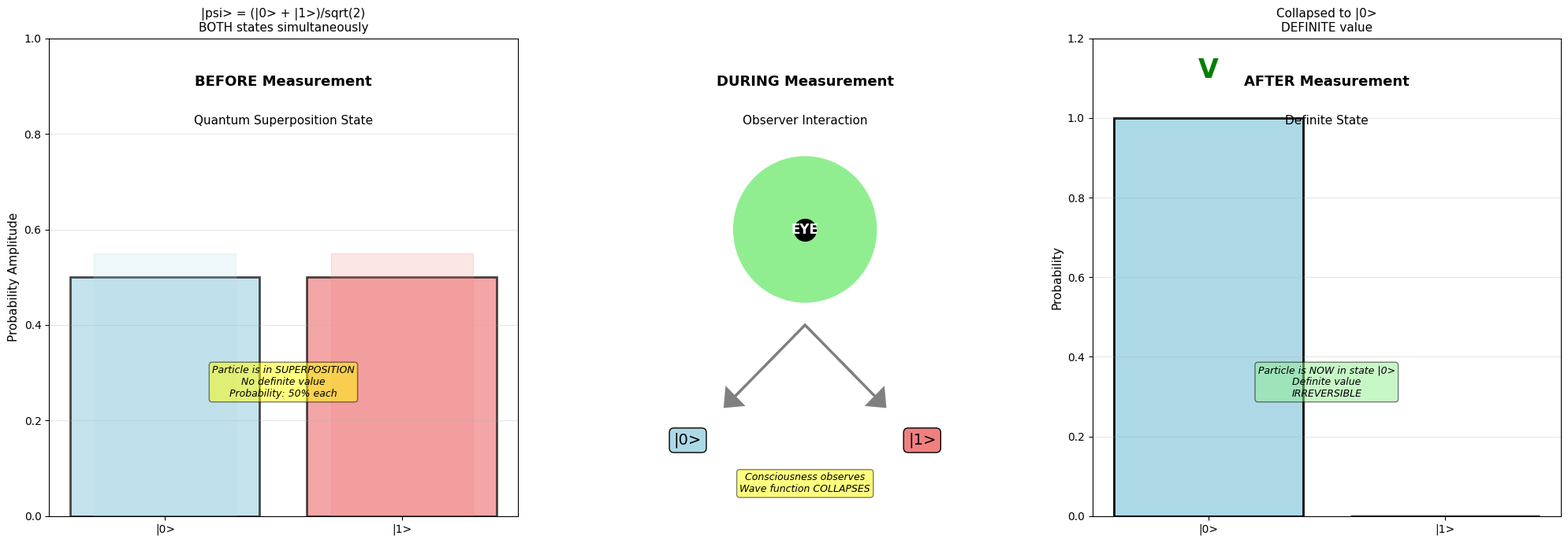
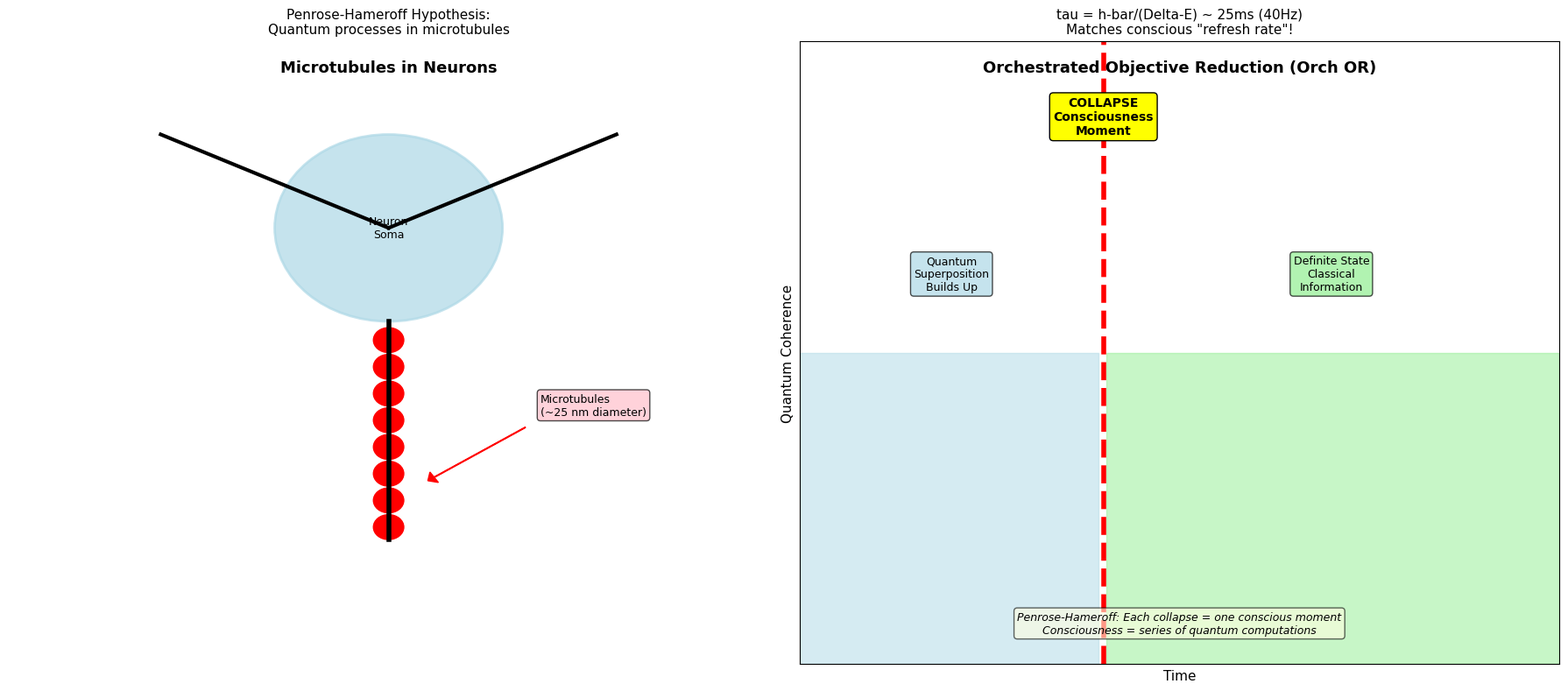
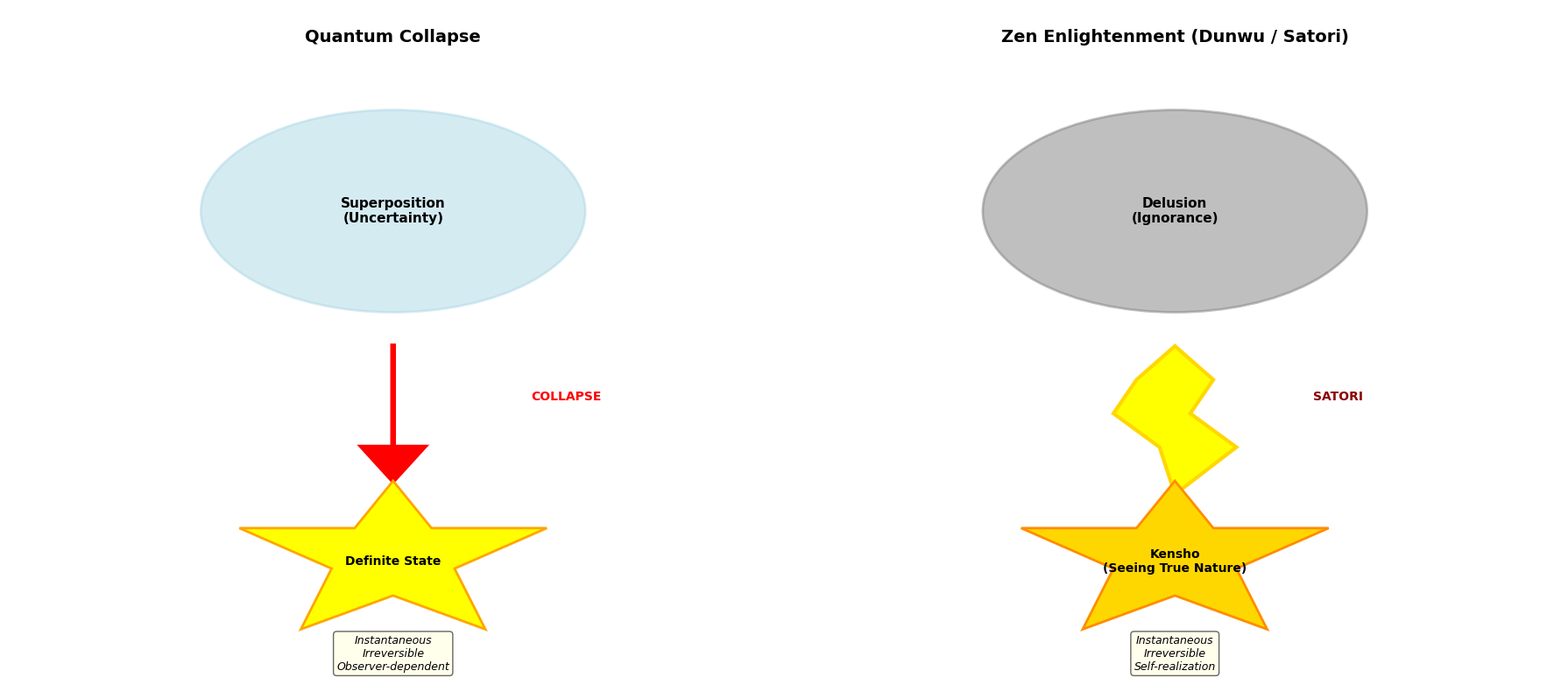

These figures' Python source, in order:
"""
Quantum Consciousness vs Eastern Mind Philosophy - Free Version
Season 2 Article 09: Basic Visualizations

Author: Wina Wu
Date: 2025-12

This free version includes:
- Basic quantum measurement and collapse
- Simple Orch OR concept illustration
- Zen enlightenment metaphor

For complete version with 12 sub-plots, see premium content.

Requirements:
pip install numpy matplotlib scipy
"""

import numpy as np
import matplotlib.pyplot as plt

plt.rcParams['font.sans-serif'] = ['Arial', 'Helvetica']
plt.rcParams['axes.unicode_minus'] = False

print("=" * 70)
print("Quantum Consciousness vs Eastern Mind Philosophy - Free Version")
print("Season 2 Article 09")
print("=" * 70)
print()

# ============================================================================
# Visualization 1: Quantum Measurement and Collapse
# ============================================================================

def quantum_measurement_basic():
    """
    Basic visualization of quantum measurement and wave function collapse
    """
    print("\n[Visualization 1] Quantum Measurement and Collapse")
    print("-" * 70)

    fig, (ax1, ax2, ax3) = plt.subplots(1, 3, figsize=(20, 7))

    # State 1: Superposition before measurement
    ax1.text(0.5, 0.9, 'BEFORE Measurement', ha='center',
            fontsize=13, fontweight='bold', transform=ax1.transAxes)
    ax1.text(0.5, 0.82, 'Quantum Superposition State', ha='center', fontsize=11,
            transform=ax1.transAxes)

    # Superposition state
    states = ['|0>', '|1>']
    probs = [0.5, 0.5]
    colors_super = ['lightblue', 'lightcoral']

    bars1 = ax1.bar(states, probs, color=colors_super,
                    edgecolor='black', linewidth=2, alpha=0.7)

    # Wavy overlay to indicate superposition
    x_wave = np.linspace(0, 1, 100)
    for i in range(2):
        y_wave = 0.5 * (1 + 0.1*np.sin(2*np.pi*5*x_wave))
        ax1.fill_between([i-0.3, i+0.3], [0, 0], [y_wave.max(), y_wave.max()],
                        alpha=0.2, color=colors_super[i])

    ax1.set_ylabel('Probability Amplitude', fontsize=11)
    ax1.set_ylim(0, 1)
    ax1.set_title('|psi> = (|0> + |1>)/sqrt(2)\nBOTH states simultaneously',
                 fontsize=11)
    ax1.grid(alpha=0.3, axis='y')

    ax1.text(0.5, 0.25,
            'Particle is in SUPERPOSITION\n'
            'No definite value\n'
            'Probability: 50% each',
            ha='center', fontsize=9, style='italic',
            bbox=dict(boxstyle='round', facecolor='yellow', alpha=0.5),
            transform=ax1.transAxes)

    # State 2: Measurement act
    ax2.text(0.5, 0.9, 'DURING Measurement', ha='center',
            fontsize=13, fontweight='bold', transform=ax2.transAxes)
    ax2.text(0.5, 0.82, 'Observer Interaction', ha='center', fontsize=11,
            transform=ax2.transAxes)

    # Eye symbol for observer
    circle = plt.Circle((0.5, 0.6), 0.15, color='lightgreen',
                       edgecolor='black', linewidth=3)
    ax2.add_patch(circle)
    ax2.plot([0.5], [0.6], 'ko', markersize=20)
    ax2.text(0.5, 0.6, 'EYE', ha='center', va='center', fontsize=12,
            fontweight='bold', color='white')

    # Arrows to both states
    ax2.arrow(0.5, 0.4, -0.15, -0.15, head_width=0.05, head_length=0.03,
             fc='gray', ec='gray', linewidth=2)
    ax2.arrow(0.5, 0.4, 0.15, -0.15, head_width=0.05, head_length=0.03,
             fc='gray', ec='gray', linewidth=2)

    ax2.text(0.25, 0.15, '|0>', ha='center', fontsize=14,
            bbox=dict(boxstyle='round', facecolor='lightblue'))
    ax2.text(0.75, 0.15, '|1>', ha='center', fontsize=14,
            bbox=dict(boxstyle='round', facecolor='lightcoral'))

    ax2.set_xlim(0, 1)
    ax2.set_ylim(0, 1)
    ax2.axis('off')

    ax2.text(0.5, 0.05,
            'Consciousness observes\n'
            'Wave function COLLAPSES',
            ha='center', fontsize=9, style='italic',
            bbox=dict(boxstyle='round', facecolor='yellow', alpha=0.5))

    # State 3: After collapse
    ax3.text(0.5, 0.9, 'AFTER Measurement', ha='center',
            fontsize=13, fontweight='bold', transform=ax3.transAxes)
    ax3.text(0.5, 0.82, 'Definite State', ha='center', fontsize=11,
            transform=ax3.transAxes)

    # Collapsed to one state (randomly choose)
    np.random.seed(42)
    collapsed_state = np.random.choice([0, 1])
    probs_collapsed = [0, 0]
    probs_collapsed[collapsed_state] = 1.0

    colors_collapsed = ['lightgray', 'lightgray']
    colors_collapsed[collapsed_state] = colors_super[collapsed_state]

    bars3 = ax3.bar(states, probs_collapsed, color=colors_collapsed,
                    edgecolor='black', linewidth=2, alpha=1.0)

    ax3.set_ylabel('Probability', fontsize=11)
    ax3.set_ylim(0, 1.2)
    ax3.set_title(f'Collapsed to |{collapsed_state}>\nDEFINITE value',
                 fontsize=11)
    ax3.grid(alpha=0.3, axis='y')

    # Mark the collapsed state
    ax3.text(collapsed_state, 1.1, 'V', ha='center', fontsize=24,
            color='green', fontweight='bold')

    ax3.text(0.5, 0.25,
            f'Particle is NOW in state |{collapsed_state}>\n'
            'Definite value\n'
            'IRREVERSIBLE',
            ha='center', fontsize=9, style='italic',
            bbox=dict(boxstyle='round', facecolor='lightgreen', alpha=0.5),
            transform=ax3.transAxes)

    plt.tight_layout()
    plt.savefig('quantum_measurement_basic.png', dpi=300, bbox_inches='tight')
    plt.show()

    print(f"\n  Before: Superposition |psi> = (|0>+|1>)/sqrt(2)")
    print(f"  During: Observer (consciousness?) interacts")
    print(f"  After: Collapsed to |{collapsed_state}>")
    print(f"  ")
    print(f"  Von Neumann's claim:")
    print(f"  Collapse requires CONSCIOUSNESS")
    print(f"  Without observer -> no definite state")

# ============================================================================
# Visualization 2: Orch OR Concept (Simple)
# ============================================================================

def orch_or_basic():
    """
    Simple illustration of Orch OR theory concept
    """
    print("\n[Visualization 2] Orch OR Theory Concept")
    print("-" * 70)

    fig, (ax1, ax2) = plt.subplots(1, 2, figsize=(18, 8))

    # Plot 1: Microtubule structure
    ax1.text(0.5, 0.95, 'Microtubules in Neurons', ha='center',
            fontsize=13, fontweight='bold')

    # Draw simplified neuron
    soma = plt.Circle((0.5, 0.7), 0.15, color='lightblue',
                     edgecolor='black', linewidth=2, alpha=0.7)
    ax1.add_patch(soma)
    ax1.text(0.5, 0.7, 'Neuron\nSoma', ha='center', va='center', fontsize=9)

    # Dendrites
    ax1.plot([0.5, 0.2], [0.7, 0.85], 'k-', linewidth=3)
    ax1.plot([0.5, 0.8], [0.7, 0.85], 'k-', linewidth=3)

    # Axon with microtubules
    ax1.plot([0.5, 0.5], [0.55, 0.2], 'k-', linewidth=4)

    # Microtubules inside axon (small circles)
    for y in np.linspace(0.52, 0.22, 8):
        mt = plt.Circle((0.5, y), 0.02, color='red',
                       edgecolor='darkred', linewidth=1)
        ax1.add_patch(mt)

    ax1.text(0.7, 0.4, 'Microtubules\n(~25 nm diameter)',
            fontsize=9, bbox=dict(boxstyle='round', facecolor='pink', alpha=0.7))
    ax1.arrow(0.68, 0.38, -0.12, -0.08, head_width=0.02, head_length=0.01,
             fc='red', ec='red')

    ax1.set_xlim(0, 1)
    ax1.set_ylim(0, 1)
    ax1.axis('off')
    ax1.set_title('Penrose-Hameroff Hypothesis:\n'
                 'Quantum processes in microtubules',
                 fontsize=11)

    # Plot 2: Quantum collapse as consciousness moment
    ax2.text(0.5, 0.95, 'Orchestrated Objective Reduction (Orch OR)',
            ha='center', fontsize=13, fontweight='bold')

    # Timeline of quantum states
    t = np.linspace(0, 1, 100)

    # Build-up phase (quantum coherence)
    buildup_region = t < 0.4
    ax2.fill_between(t[buildup_region], 0, 0.5, color='lightblue', alpha=0.5)
    ax2.text(0.2, 0.6, 'Quantum\nSuperposition\nBuilds Up',
            ha='center', fontsize=9, bbox=dict(boxstyle='round',
            facecolor='lightblue', alpha=0.7))

    # Collapse moment
    collapse_point = 0.4
    ax2.axvline(x=collapse_point, color='red', linewidth=4, linestyle='--')
    ax2.text(collapse_point, 0.85, 'COLLAPSE\nConsciousness\nMoment',
            ha='center', fontsize=10, fontweight='bold',
            bbox=dict(boxstyle='round', facecolor='yellow'))

    # After collapse
    after_region = t >= 0.4
    ax2.fill_between(t[after_region], 0, 0.5, color='lightgreen', alpha=0.5)
    ax2.text(0.7, 0.6, 'Definite State\nClassical\nInformation',
            ha='center', fontsize=9, bbox=dict(boxstyle='round',
            facecolor='lightgreen', alpha=0.7))

    ax2.set_xlabel('Time', fontsize=11)
    ax2.set_ylabel('Quantum Coherence', fontsize=11)
    ax2.set_xlim(0, 1)
    ax2.set_ylim(0, 1)
    ax2.set_xticks([])
    ax2.set_yticks([])
    ax2.set_title('tau = h-bar/(Delta-E) ~ 25ms (40Hz)\n'
                 'Matches conscious "refresh rate"!',
                 fontsize=11)

    ax2.text(0.5, 0.05,
            'Penrose-Hameroff: Each collapse = one conscious moment\n'
            'Consciousness = series of quantum computations',
            ha='center', fontsize=9, style='italic',
            bbox=dict(boxstyle='round', facecolor='lightyellow', alpha=0.6))

    plt.tight_layout()
    plt.savefig('orch_or_basic.png', dpi=300, bbox_inches='tight')
    plt.show()

    print(f"\n  Orch OR Theory:")
    print(f"  1. Microtubules in neurons have quantum properties")
    print(f"  2. Quantum superposition builds up over ~25ms")
    print(f"  3. Spontaneous collapse due to quantum gravity")
    print(f"  4. Each collapse = ONE moment of consciousness")
    print(f"  5. Brain orchestrates these collapses -> unified experience")
    print(f"  ")
    print(f"  Collapse time: tau ~ h-bar/(Delta-M * c^2) ~ 25ms")
    print(f"  Frequency: ~40 Hz (gamma oscillations)")
    print(f"  ")
    print(f"  VERY controversial but Nobel Prize 2020!")

# ============================================================================
# Visualization 3: Zen Enlightenment Metaphor
# ============================================================================

def zen_enlightenment_metaphor():
    """
    Metaphorical comparison between quantum collapse and Zen enlightenment
    """
    print("\n[Visualization 3] Zen Enlightenment Metaphor")
    print("-" * 70)

    fig, (ax1, ax2) = plt.subplots(1, 2, figsize=(18, 8))

    # Plot 1: Quantum collapse
    ax1.text(0.5, 0.95, 'Quantum Collapse', ha='center',
            fontsize=14, fontweight='bold')

    # Before collapse: uncertainty
    ellipse1 = plt.matplotlib.patches.Ellipse((0.5, 0.7), 0.5, 0.3,
                                             color='lightblue', alpha=0.5,
                                             edgecolor='blue', linewidth=2)
    ax1.add_patch(ellipse1)
    ax1.text(0.5, 0.7, 'Superposition\n(Uncertainty)',
            ha='center', va='center', fontsize=11, fontweight='bold')

    # Arrow down (collapse)
    ax1.arrow(0.5, 0.5, 0, -0.15, head_width=0.08, head_length=0.05,
             fc='red', ec='red', linewidth=4)
    ax1.text(0.68, 0.42, 'COLLAPSE', fontsize=10, fontweight='bold', color='red')

    # After collapse: definite
    star_x = [0.5, 0.55, 0.7, 0.58, 0.62, 0.5, 0.38, 0.42, 0.3, 0.45]
    star_y = [0.3, 0.23, 0.23, 0.17, 0.08, 0.13, 0.08, 0.17, 0.23, 0.23]
    ax1.fill(star_x, star_y, color='yellow', edgecolor='orange', linewidth=2)
    ax1.text(0.5, 0.18, 'Definite State', ha='center', va='center',
            fontsize=10, fontweight='bold')

    ax1.set_xlim(0, 1)
    ax1.set_ylim(0, 1)
    ax1.axis('off')

    ax1.text(0.5, 0.02,
            'Instantaneous\n'
            'Irreversible\n'
            'Observer-dependent',
            ha='center', fontsize=9, style='italic',
            bbox=dict(boxstyle='round', facecolor='lightyellow', alpha=0.6))

    # Plot 2: Zen enlightenment
    ax2.text(0.5, 0.95, 'Zen Enlightenment (Dunwu / Satori)', ha='center',
            fontsize=14, fontweight='bold')

    # Before enlightenment: delusion
    ellipse2 = plt.matplotlib.patches.Ellipse((0.5, 0.7), 0.5, 0.3,
                                             color='gray', alpha=0.5,
                                             edgecolor='black', linewidth=2)
    ax2.add_patch(ellipse2)
    ax2.text(0.5, 0.7, 'Delusion\n(Ignorance)',
            ha='center', va='center', fontsize=11, fontweight='bold')

    # Lightning bolt (sudden enlightenment)
    lightning_x = [0.5, 0.55, 0.52, 0.58, 0.5, 0.48, 0.42, 0.45]
    lightning_y = [0.5, 0.45, 0.4, 0.35, 0.28, 0.35, 0.4, 0.45]
    ax2.fill(lightning_x, lightning_y, color='yellow', edgecolor='gold', linewidth=3)
    ax2.text(0.68, 0.42, 'SATORI', fontsize=10, fontweight='bold', color='darkred')

    # After enlightenment: clarity
    star2_x = [0.5, 0.55, 0.7, 0.58, 0.62, 0.5, 0.38, 0.42, 0.3, 0.45]
    star2_y = [0.3, 0.23, 0.23, 0.17, 0.08, 0.13, 0.08, 0.17, 0.23, 0.23]
    ax2.fill(star2_x, star2_y, color='gold', edgecolor='darkorange', linewidth=2)
    ax2.text(0.5, 0.18, 'Kensho\n(Seeing True Nature)', ha='center', va='center',
            fontsize=10, fontweight='bold')

    ax2.set_xlim(0, 1)
    ax2.set_ylim(0, 1)
    ax2.axis('off')

    ax2.text(0.5, 0.02,
            'Instantaneous\n'
            'Irreversible\n'
            'Self-realization',
            ha='center', fontsize=9, style='italic',
            bbox=dict(boxstyle='round', facecolor='lightyellow', alpha=0.6))

    plt.tight_layout()
    plt.savefig('zen_enlightenment_metaphor.png', dpi=300, bbox_inches='tight')
    plt.show()

    print(f"\n  Parallels:")
    print(f"  ")
    print(f"  Quantum Collapse          Zen Enlightenment")
    print(f"  ----------------          -----------------")
    print(f"  Superposition             Delusion/Ignorance")
    print(f"  Collapse moment           Satori/Dunwu")
    print(f"  Definite state            Enlightened mind")
    print(f"  Instantaneous             Instantaneous")
    print(f"  Irreversible              Irreversible")
    print(f"  Observer-dependent        Self-realization")
    print(f"  ")
    print(f"  Similarity: STRUCTURAL (~8/10)")
    print(f"  But: Is this profound or superficial?")

# ============================================================================
# Execute All Visualizations
# ============================================================================

print("\nGenerating visualizations...")
print("(For complete version with 12 sub-plots, see premium content)\n")

quantum_measurement_basic()
orch_or_basic()
zen_enlightenment_metaphor()

# ============================================================================
# Summary
# ============================================================================

print("\n" + "=" * 70)
print("Free Version Complete!")
print("=" * 70)
print("\nGenerated plots:")
print("  1. quantum_measurement_basic.png - Measurement and collapse")
print("  2. orch_or_basic.png - Orch OR theory concept")
print("  3. zen_enlightenment_metaphor.png - Zen enlightenment parallel")
print("\n[Premium Version Includes]")
print("  - Quantum measurement complete (4 sub-plots)")
print("  - Orch OR theory detailed simulation (3 sub-plots)")
print("  - Zen enlightenment vs collapse (3 sub-plots)")
print("  - Mind-as-principle vs observer effect (2 sub-plots)")
print("  - Total: 12 professional sub-plots")
print("\n[Key Findings]")
print("  - Von Neumann: Collapse requires consciousness")
print("  - Penrose-Hameroff: Consciousness IS quantum process")
print("  - Wang Yangming: Mind is the principle (Xin Ji Li)")
print("  - Zen: Enlightenment is instant, irreversible")
print("  - Parallel: Both involve instantaneous, irreversible transitions")
print("  - Question: Is consciousness fundamental or emergent?")
print("=" * 70)
